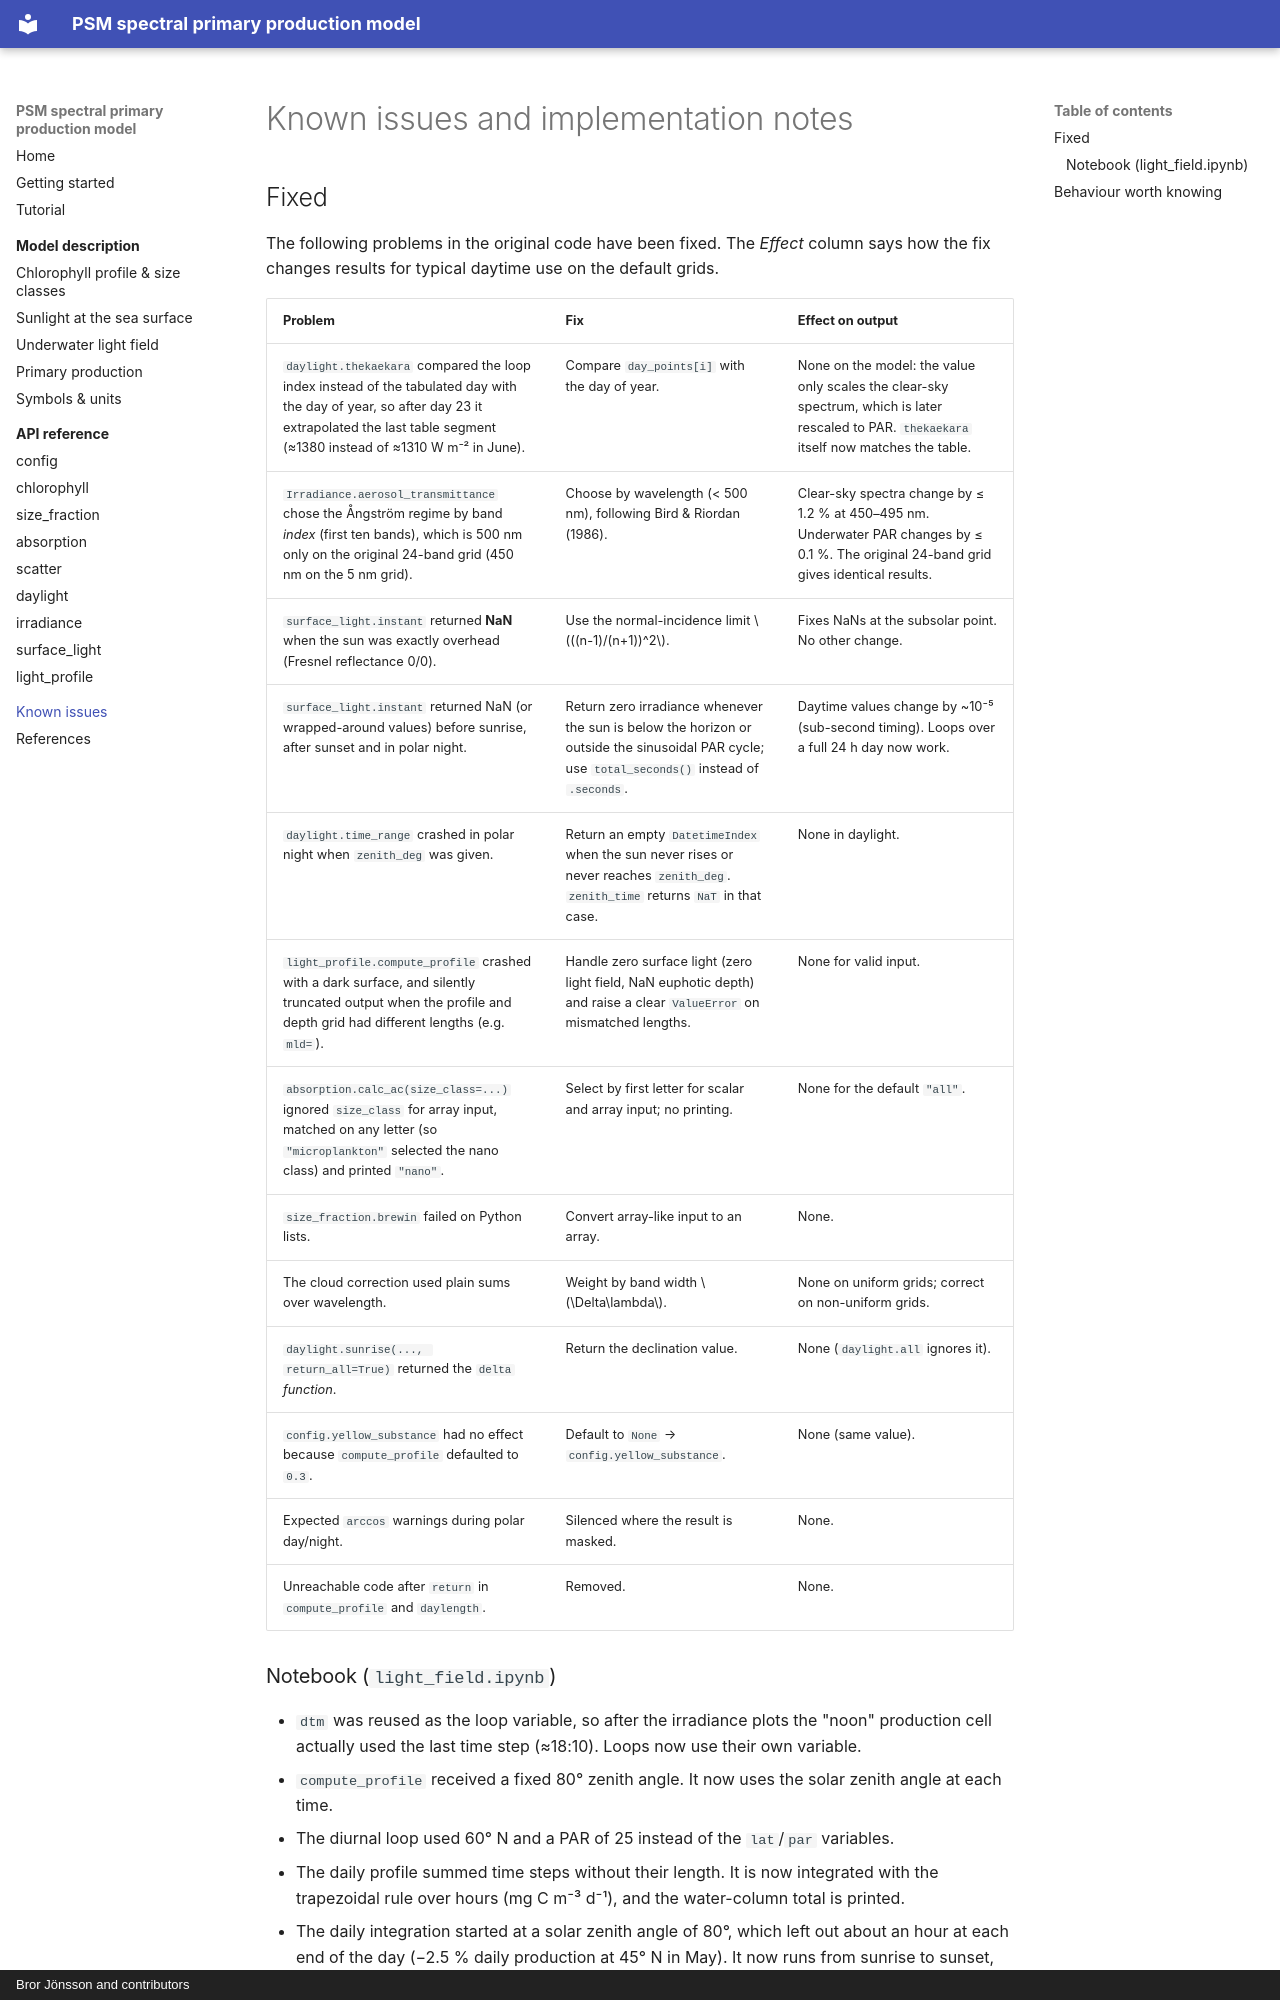

repository: PrimaryProduction/PSM_spectral_PP_model · page: known-issues/index.html · generator: mkdocs · copyright: Bror Jönsson and contributors

# Known issues and implementation notes

## Fixed

The following problems in the original code have been fixed. The *Effect*
column says how the fix changes results for typical daytime use on the
default grids.

| Problem | Fix | Effect on output |
|---|---|---|
| `daylight.thekaekara` compared the loop index instead of the tabulated day with the day of year, so after day 23 it extrapolated the last table segment (≈1380 instead of ≈1310 W m⁻² in June). | Compare `day_points[i]` with the day of year. | None on the model: the value only scales the clear-sky spectrum, which is later rescaled to PAR. `thekaekara` itself now matches the table. |
| `Irradiance.aerosol_transmittance` chose the Ångström regime by band *index* (first ten bands), which is 500 nm only on the original 24-band grid (450 nm on the 5 nm grid). | Choose by wavelength (< 500 nm), following Bird & Riordan (1986). | Clear-sky spectra change by ≤ 1.2 % at 450–495 nm. Underwater PAR changes by ≤ 0.1 %. The original 24-band grid gives identical results. |
| `surface_light.instant` returned **NaN** when the sun was exactly overhead (Fresnel reflectance 0/0). | Use the normal-incidence limit $((n-1)/(n+1))^2$. | Fixes NaNs at the subsolar point. No other change. |
| `surface_light.instant` returned NaN (or wrapped-around values) before sunrise, after sunset and in polar night. | Return zero irradiance whenever the sun is below the horizon or outside the sinusoidal PAR cycle; use `total_seconds()` instead of `.seconds`. | Daytime values change by ~10⁻⁵ (sub-second timing). Loops over a full 24 h day now work. |
| `daylight.time_range` crashed in polar night when `zenith_deg` was given. | Return an empty `DatetimeIndex` when the sun never rises or never reaches `zenith_deg`. `zenith_time` returns `NaT` in that case. | None in daylight. |
| `light_profile.compute_profile` crashed with a dark surface, and silently truncated output when the profile and depth grid had different lengths (e.g. `mld=`). | Handle zero surface light (zero light field, NaN euphotic depth) and raise a clear `ValueError` on mismatched lengths. | None for valid input. |
| `absorption.calc_ac(size_class=...)` ignored `size_class` for array input, matched on any letter (so `"microplankton"` selected the nano class) and printed `"nano"`. | Select by first letter for scalar and array input; no printing. | None for the default `"all"`. |
| `size_fraction.brewin` failed on Python lists. | Convert array-like input to an array. | None. |
| The cloud correction used plain sums over wavelength. | Weight by band width $\Delta\lambda$. | None on uniform grids; correct on non-uniform grids. |
| `daylight.sunrise(..., return_all=True)` returned the `delta` *function*. | Return the declination value. | None (`daylight.all` ignores it). |
| `config.yellow_substance` had no effect because `compute_profile` defaulted to `0.3`. | Default to `None` → `config.yellow_substance`. | None (same value). |
| Expected `arccos` warnings during polar day/night. | Silenced where the result is masked. | None. |
| Unreachable code after `return` in `compute_profile` and `daylength`. | Removed. | None. |
